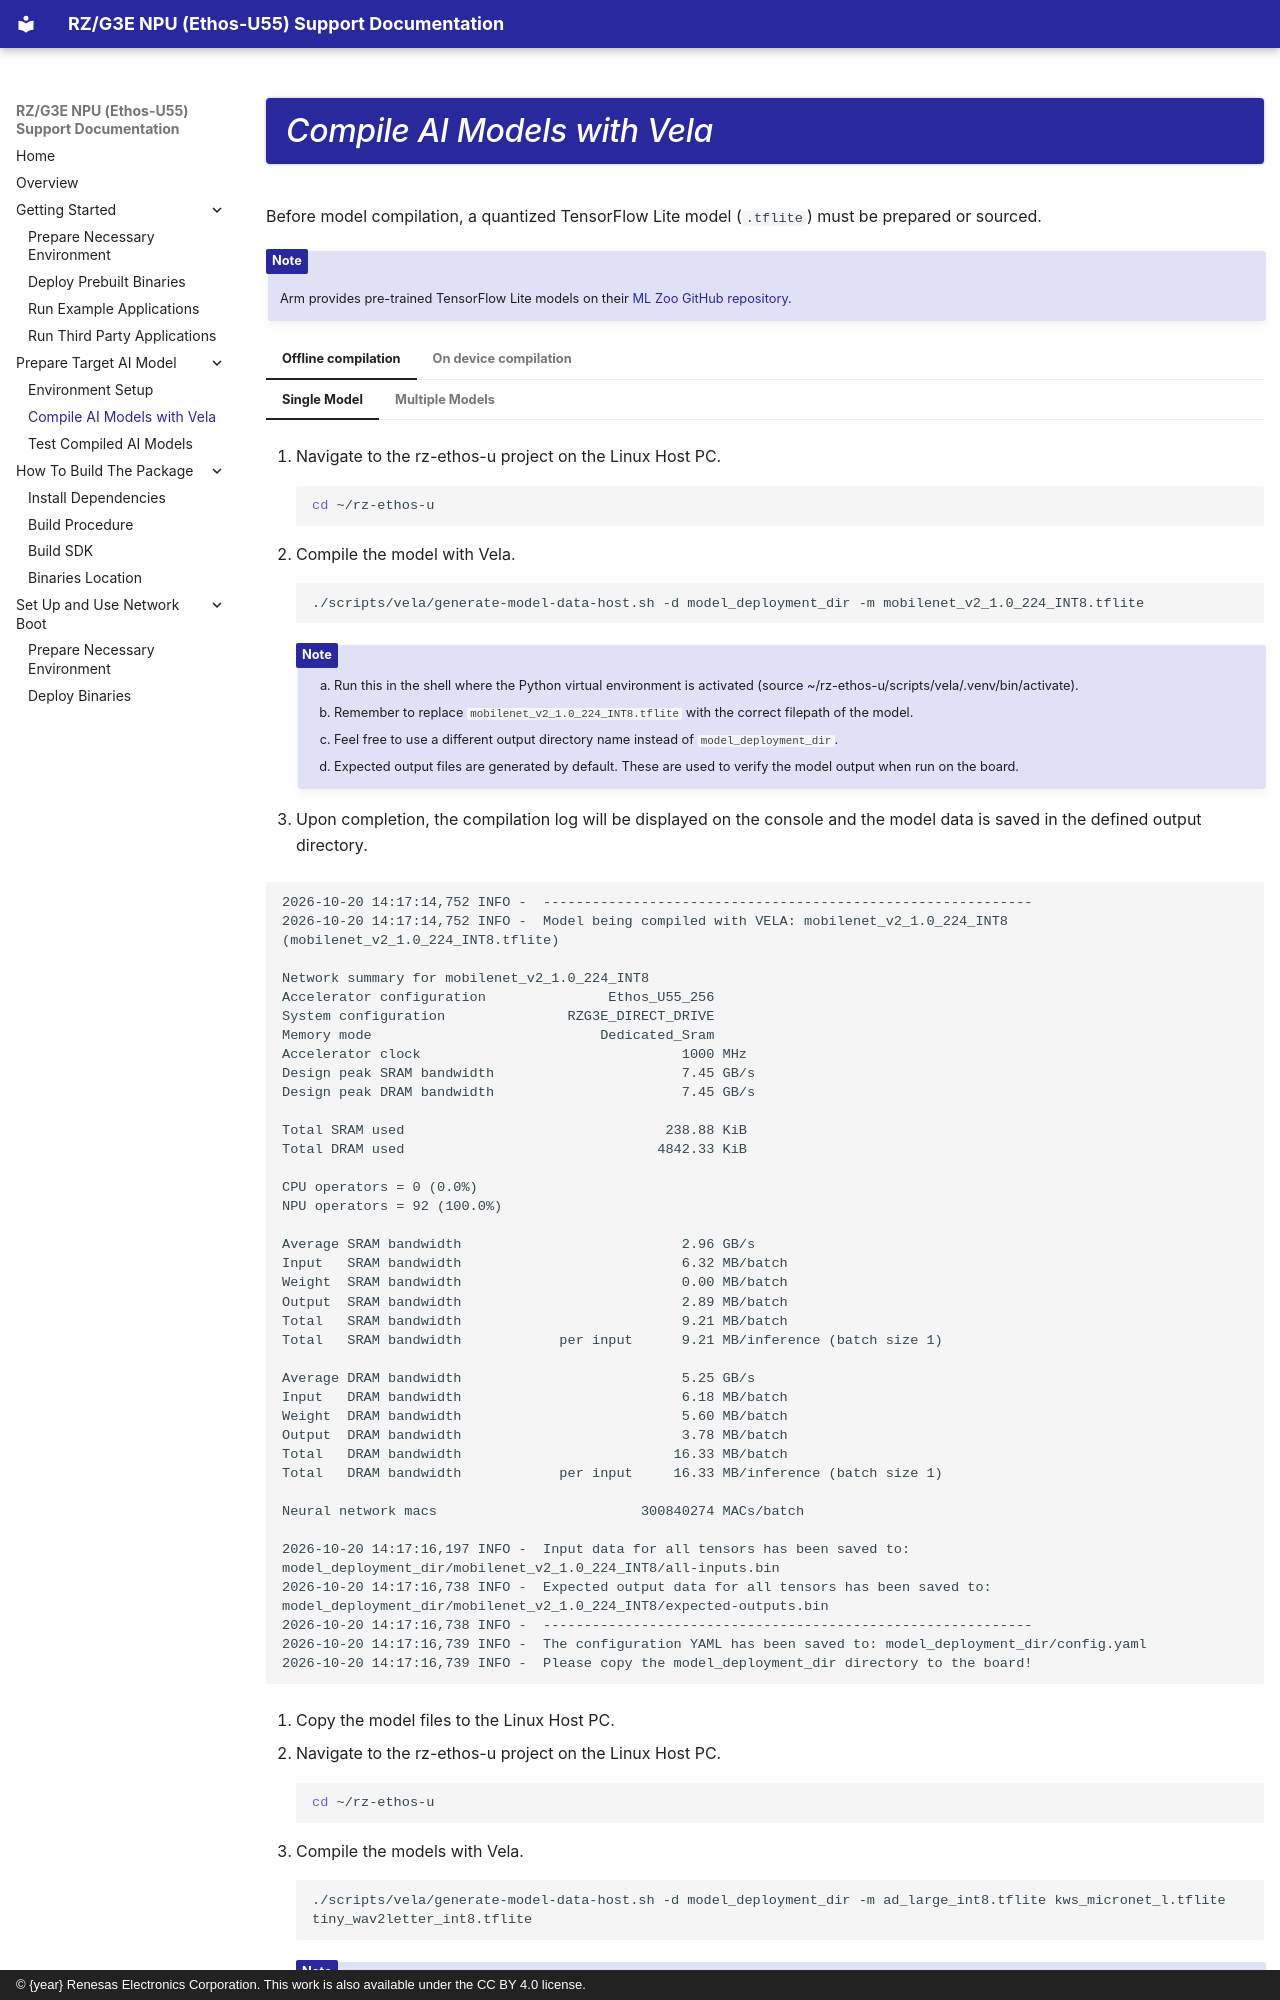

repository: renesas-rz/rz-ethos-u-docs · page: prepare-models/compile-models/index.html · generator: mkdocs · copyright: © {year} Renesas Electronics Corporation. This work is also available under the CC BY 4.0 license.

# Compile AI Models with Vela

Before model compilation, a quantized TensorFlow Lite model
(`.tflite`) must be prepared or sourced.

!!! note

    Arm provides pre-trained TensorFlow Lite models on their
    [ML Zoo GitHub repository](https://github.com/Arm-Examples/ML-zoo/tree/22.02).

=== "Offline compilation"

    === "Single Model"

        1. Navigate to the rz-ethos-u project on the Linux Host PC.

            ```bash
            cd ~/rz-ethos-u
            ```

        1. Compile the model with Vela.

            ```bash
            ./scripts/vela/generate-model-data-host.sh -d model_deployment_dir -m mobilenet_v2_1.0_224_INT8.tflite
            ```

            !!! note

                1. Run this in the shell where the Python virtual environment
                    is activated (source ~/rz-ethos-u/scripts/vela/.venv/bin/activate).
                1. Remember to replace `mobilenet_v2_1.0_224_INT8.tflite` with
                    the correct filepath of the model.
                1. Feel free to use a different output directory name instead
                    of `model_deployment_dir`.
                1. Expected output files are generated by default. These are used
                    to verify the model output when run on the board.

        1. Upon completion, the compilation log will be displayed on the
            console and the model data is saved in the defined output
            directory.

        ```
        2026-10-20 14:17:14,752 INFO -  ------------------------------------------------------------
        2026-10-20 14:17:14,752 INFO -  Model being compiled with VELA: mobilenet_v2_1.0_224_INT8 (mobilenet_v2_1.0_224_INT8.tflite)

        Network summary for mobilenet_v2_1.0_224_INT8
        Accelerator configuration               Ethos_U55_256
        System configuration               RZG3E_DIRECT_DRIVE
        Memory mode                            Dedicated_Sram
        Accelerator clock                                1000 MHz
        Design peak SRAM bandwidth                       7.45 GB/s
        Design peak DRAM bandwidth                       7.45 GB/s

        Total SRAM used                                238.88 KiB
        Total DRAM used                               4842.33 KiB

        CPU operators = 0 (0.0%)
        NPU operators = 92 (100.0%)

        Average SRAM bandwidth                           2.96 GB/s
        Input   SRAM bandwidth                           6.32 MB/batch
        Weight  SRAM bandwidth                           0.00 MB/batch
        Output  SRAM bandwidth                           2.89 MB/batch
        Total   SRAM bandwidth                           9.21 MB/batch
        Total   SRAM bandwidth            per input      9.21 MB/inference (batch size 1)

        Average DRAM bandwidth                           5.25 GB/s
        Input   DRAM bandwidth                           6.18 MB/batch
        Weight  DRAM bandwidth                           5.60 MB/batch
        Output  DRAM bandwidth                           3.78 MB/batch
        Total   DRAM bandwidth                          16.33 MB/batch
        Total   DRAM bandwidth            per input     16.33 MB/inference (batch size 1)

        Neural network macs                         300840274 MACs/batch

        2026-10-20 14:17:16,197 INFO -  Input data for all tensors has been saved to: model_deployment_dir/mobilenet_v2_1.0_224_INT8/all-inputs.bin
        2026-10-20 14:17:16,738 INFO -  Expected output data for all tensors has been saved to: model_deployment_dir/mobilenet_v2_1.0_224_INT8/expected-outputs.bin
        2026-10-20 14:17:16,738 INFO -  ------------------------------------------------------------
        2026-10-20 14:17:16,739 INFO -  The configuration YAML has been saved to: model_deployment_dir/config.yaml
        2026-10-20 14:17:16,739 INFO -  Please copy the model_deployment_dir directory to the board!
        ```

    === "Multiple Models"

        1. Copy the model files to the Linux Host PC.

        1. Navigate to the rz-ethos-u project on the Linux Host PC.

            ```bash
            cd ~/rz-ethos-u
            ```

        1. Compile the models with Vela.

            ```bash
            ./scripts/vela/generate-model-data-host.sh -d model_deployment_dir -m ad_large_int8.tflite kws_micronet_l.tflite tiny_wav2letter_int8.tflite
            ```

            !!! note

                The models used in the example can be downloaded from:

                - [ad_large_int8.tflite](https://github.com/Arm-Examples/ML-zoo/blob/22.02/models/anomaly_detection/micronet_large/tflite_int8/ad_large_int8.tflite)
                - [kws_micronet_l.tflite](https://github.com/Arm-Examples/ML-zoo/blob/22.02/models/keyword_spotting/micronet_large/tflite_int8/kws_micronet_l.tflite)
                - [tiny_wav2letter_int8.tflite](https://github.com/Arm-Examples/ML-zoo/blob/22.02/models/speech_recognition/tiny_wav2letter/tflite_int8/tiny_wav2letter_int8.tflite)
